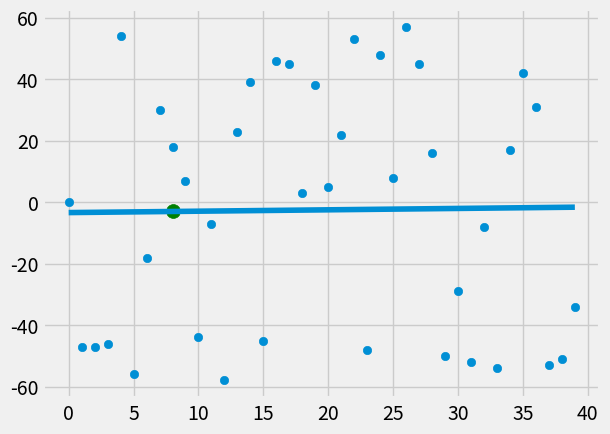

Source code (Python):
# -*- coding: utf-8 -*-
"""
Created on Thu Jun 22 22:17:46 2017

[redacted]
"""

from statistics import mean 
import numpy as np
import matplotlib.pyplot as plt
from matplotlib import style
import random
style.use('fivethirtyeight')

#xs=np.array([1,2,3,4,5] ,dtype=np.float64)
#ys=np.array([2,4,5,4,5], dtype=np.float64)

def create_dataset(HowMany, variance , step=2 , correlation=False):
    val=1
    ys=[]
    for i in range(HowMany):
        y=val + random.randrange(-variance , variance)
        ys.append(y)
        if correlation and correlation =='pos':
            val+=step
        elif correlation and correlation =='neg':
            val -=step
    xs=[i for i in range(len(ys))]
    return np.array(xs , dtype=np.float64) , np.array(ys ,dtype=np.float64)


def best_fit_slop_and_intercept(xs,ys):
    m= (((mean(xs) * mean(ys)) -mean(xs*ys)) /((mean(xs) * mean(xs))-mean(xs*xs)))
    b=mean(ys) -m*mean(xs)
    
    return m,b 
def squared_error(ys_orig, ys_line):
    return sum((ys_line-ys_orig)**2)


def coefficient_of_determinatoion (ys_orig ,ys_line):
    y_mean_line =[mean(ys_orig) for y in ys_orig]
    squared_error_regr=squared_error(ys_orig,ys_line)
    squared_error_y_mean=squared_error(ys_orig,y_mean_line)
    return 1-(squared_error_regr /  squared_error_y_mean)
    
xs ,ys =create_dataset(40,60,2,correlation=False)
m,b=best_fit_slop_and_intercept(xs,ys)
 
regression_line = [(m*x)+b for x in xs] 

predict_x=8
predict_y =(m*predict_x)+b
r_squared=coefficient_of_determinatoion(ys, regression_line)
print(r_squared)
plt.scatter(xs,ys)
plt.scatter(predict_x,predict_y,s=100,color='g')
plt.plot(xs,regression_line)
plt.show()

